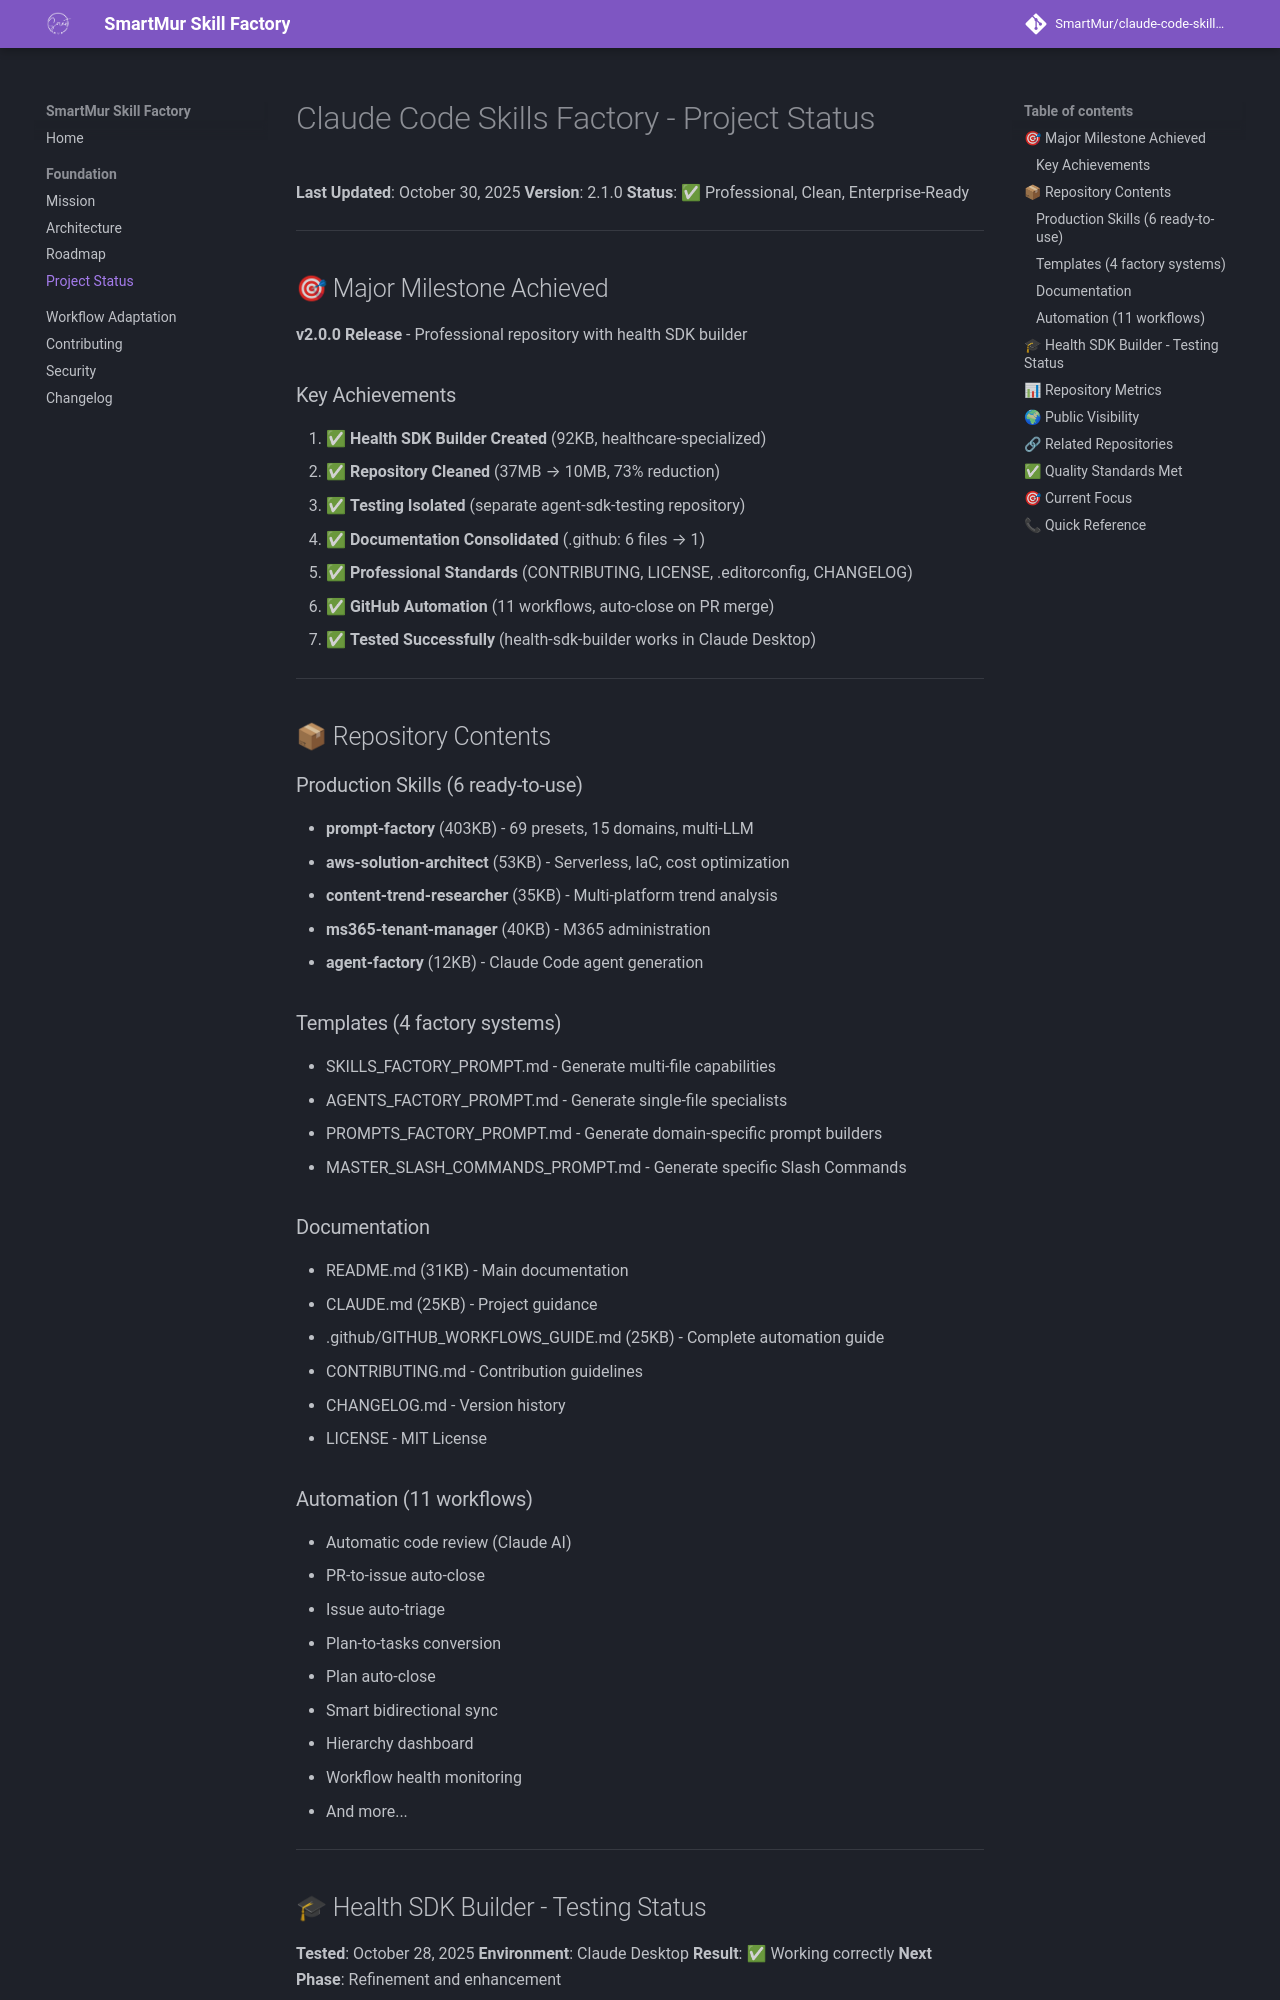

repository: SmartMur/claude-code-skill-factory · page: foundation/project-status/index.html · generator: mkdocs

# Claude Code Skills Factory - Project Status

**Last Updated**: October 30, 2025
**Version**: 2.1.0
**Status**: ✅ Professional, Clean, Enterprise-Ready

---

## 🎯 Major Milestone Achieved

**v2.0.0 Release** - Professional repository with health SDK builder

### Key Achievements

1. ✅ **Health SDK Builder Created** (92KB, healthcare-specialized)
2. ✅ **Repository Cleaned** (37MB → 10MB, 73% reduction)
3. ✅ **Testing Isolated** (separate agent-sdk-testing repository)
4. ✅ **Documentation Consolidated** (.github: 6 files → 1)
5. ✅ **Professional Standards** (CONTRIBUTING, LICENSE, .editorconfig, CHANGELOG)
6. ✅ **GitHub Automation** (11 workflows, auto-close on PR merge)
7. ✅ **Tested Successfully** (health-sdk-builder works in Claude Desktop)

---

## 📦 Repository Contents

### Production Skills (6 ready-to-use)
- **prompt-factory** (403KB) - 69 presets, 15 domains, multi-LLM
- **aws-solution-architect** (53KB) - Serverless, IaC, cost optimization
- **content-trend-researcher** (35KB) - Multi-platform trend analysis
- **ms365-tenant-manager** (40KB) - M365 administration
- **agent-factory** (12KB) - Claude Code agent generation

### Templates (4 factory systems)
- SKILLS_FACTORY_PROMPT.md - Generate multi-file capabilities
- AGENTS_FACTORY_PROMPT.md - Generate single-file specialists
- PROMPTS_FACTORY_PROMPT.md - Generate domain-specific prompt builders
- MASTER_SLASH_COMMANDS_PROMPT.md - Generate specific Slash Commands

### Documentation
- README.md (31KB) - Main documentation
- CLAUDE.md (25KB) - Project guidance
- .github/GITHUB_WORKFLOWS_GUIDE.md (25KB) - Complete automation guide
- CONTRIBUTING.md - Contribution guidelines
- CHANGELOG.md - Version history
- LICENSE - MIT License

### Automation (11 workflows)
- Automatic code review (Claude AI)
- PR-to-issue auto-close
- Issue auto-triage
- Plan-to-tasks conversion
- Plan auto-close
- Smart bidirectional sync
- Hierarchy dashboard
- Workflow health monitoring
- And more...

---
